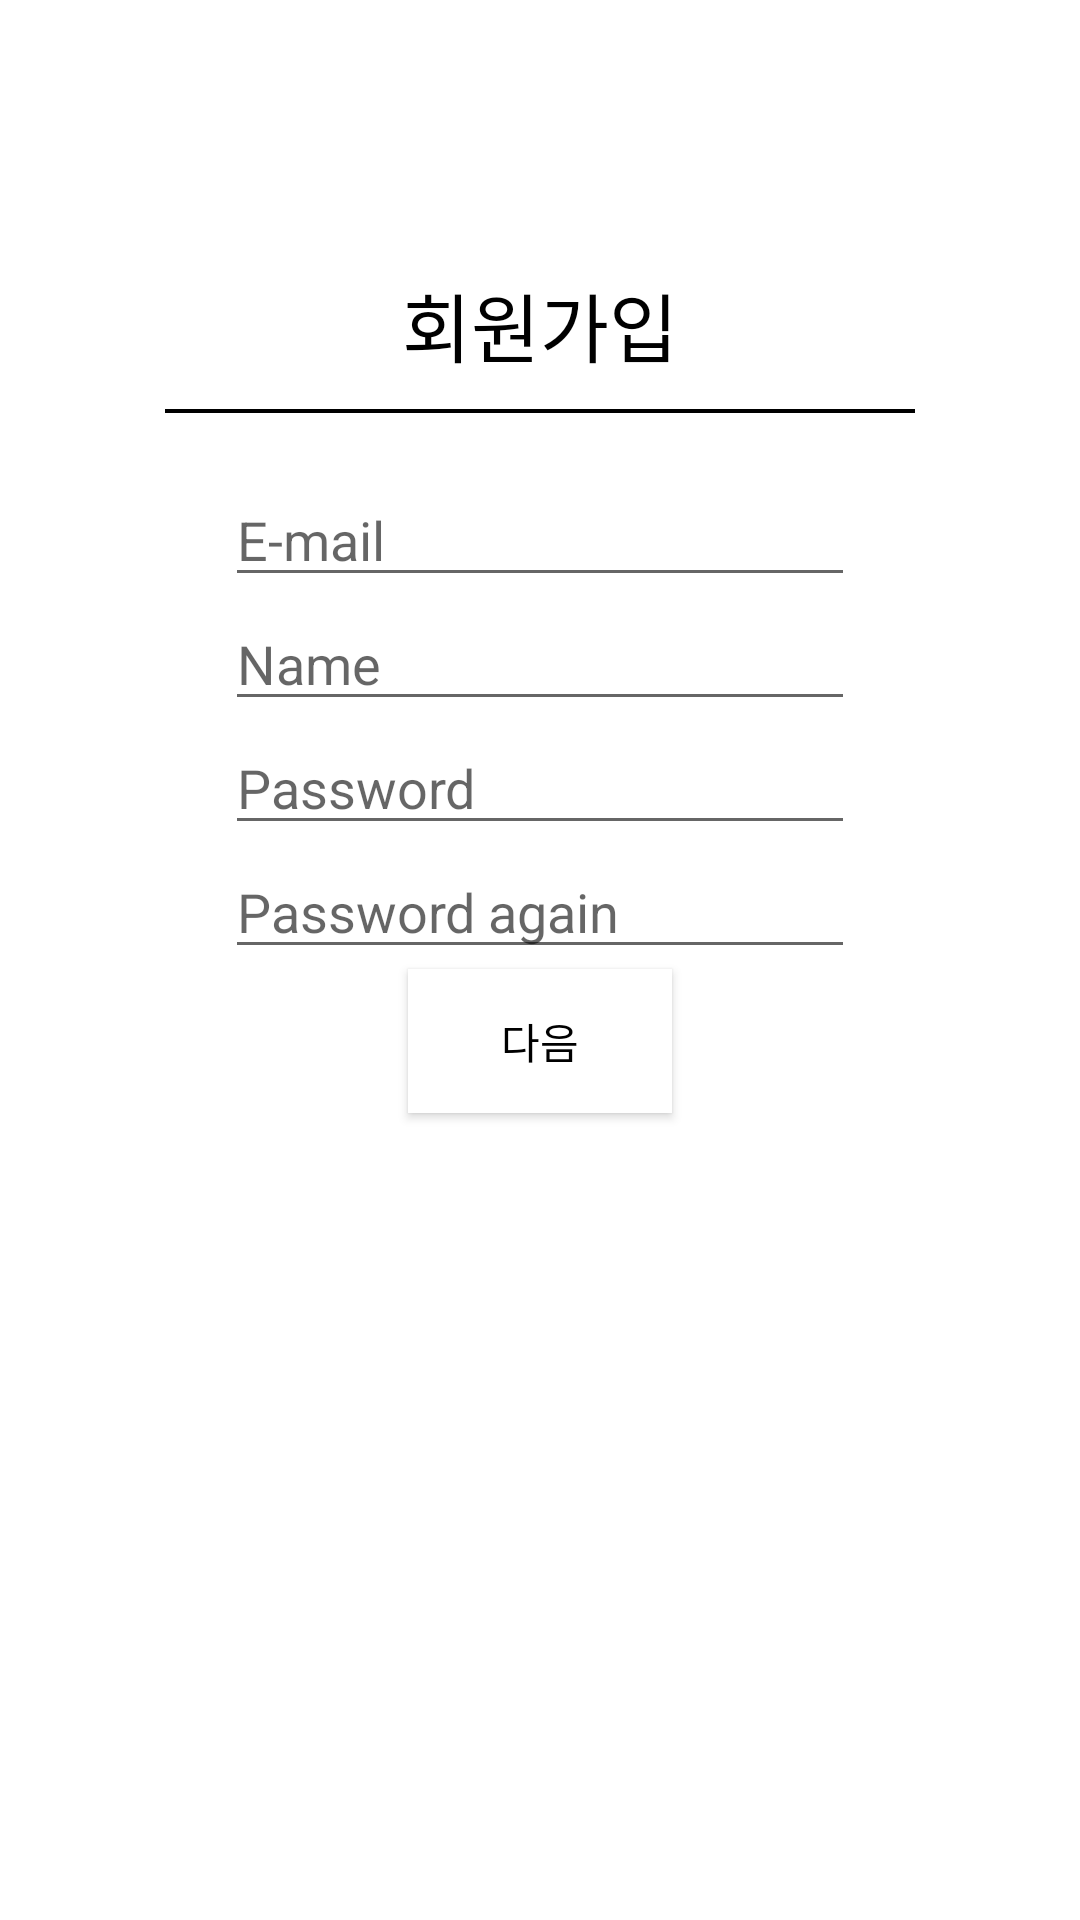

This screen was rendered from an Android layout file. Write that file and the resources it references.
<!-- AndroidManifest.xml: application theme Theme.KorArmy -->
<!-- res/layout/activity_signup.xml -->
<?xml version="1.0" encoding="utf-8"?>
<LinearLayout xmlns:android="http://schemas.android.com/apk/res/android"
    xmlns:app="http://schemas.android.com/apk/res-auto"
    xmlns:tools="http://schemas.android.com/tools"
    android:layout_width="match_parent"
    android:layout_height="match_parent"
    android:background="@android:color/white"
    android:orientation="vertical"
    tools:context=".login.SignupActivity">
    ​
    <ImageView
        android:id="@+id/imageView2"
        android:layout_width="wrap_content"
        android:layout_height="wrap_content"
        android:layout_gravity="center"
        android:layout_marginBottom="40dp"
        android:layout_marginTop="50dp"
        />
    ​
    <TextView
        android:id="@+id/textView_signUpTitle"
        android:layout_width="wrap_content"
        android:layout_height="wrap_content"
        android:layout_gravity="center"
        android:text="회원가입"
        android:textColor="@android:color/black"
        android:textSize="25sp" />
    ​
    <View
        android:id="@+id/view_line"
        android:layout_width="250dp"
        android:layout_height="1.2dp"
        android:layout_gravity="center"
        android:layout_marginBottom="20dp"
        android:layout_marginTop="10dp"
        android:background="@android:color/black" />
    ​
    <EditText
        android:id="@+id/editText_email"
        android:layout_width="wrap_content"
        android:layout_height="wrap_content"
        android:layout_gravity="center"
        android:ems="10"
        android:hint="E-mail"
        android:inputType="textEmailAddress"
        android:textColor="@android:color/black" />

    <EditText
        android:id="@+id/editText_name"
        android:layout_width="wrap_content"
        android:layout_height="wrap_content"
        android:layout_gravity="center"
        android:ems="10"
        android:hint="Name"
        android:inputType="textPersonName"
        android:textColor="@android:color/black" />
    ​
    <EditText
        android:id="@+id/editText_pwd"
        android:layout_width="wrap_content"
        android:layout_height="wrap_content"
        android:layout_gravity="center"
        android:ems="10"
        android:hint="Password"
        android:inputType="textPassword"
        android:textColor="@android:color/black" />

    <EditText
        android:id="@+id/editText_pwdagain"
        android:layout_width="wrap_content"
        android:layout_height="wrap_content"
        android:layout_gravity="center"
        android:ems="10"
        android:hint="Password again"
        android:inputType="textPassword"
        android:textColor="@android:color/black" />
    ​
    ​
    <Button
        android:id="@+id/confirmbtn"
        android:layout_width="wrap_content"
        android:layout_height="wrap_content"
        android:layout_gravity="center"
        android:background="@android:color/white"
        android:text="다음"
        android:textColor="@android:color/black" />
    ​
</LinearLayout>
<!-- resources referenced by this layout -->
<resources>
  <style name="Theme.KorArmy" parent="Theme.MaterialComponents.DayNight.DarkActionBar">
          
          <item name="colorPrimary">#1a77e1</item>
          <item name="colorPrimaryVariant">#1a77e1</item>
          <item name="colorOnPrimary">@color/white</item>
          
          <item name="colorSecondary">@color/teal_200</item>
          <item name="colorSecondaryVariant">@color/teal_700</item>
          <item name="colorOnSecondary">@color/black</item>
          
          <item name="android:statusBarColor" tools:targetApi="l">?attr/colorPrimaryVariant</item>
          
          <item name="windowActionBar">false</item>
          <item name="windowNoTitle">true</item>
      </style>
  <!-- not gathered from this repository: default colours our renderer supplied (Android Studio template values) -->
  <color name="teal_200">#FF03DAC5</color>
  <color name="teal_700">#FF018786</color>
  <color name="black">#FF000000</color>
  <color name="white">#FFFFFFFF</color>
</resources>
